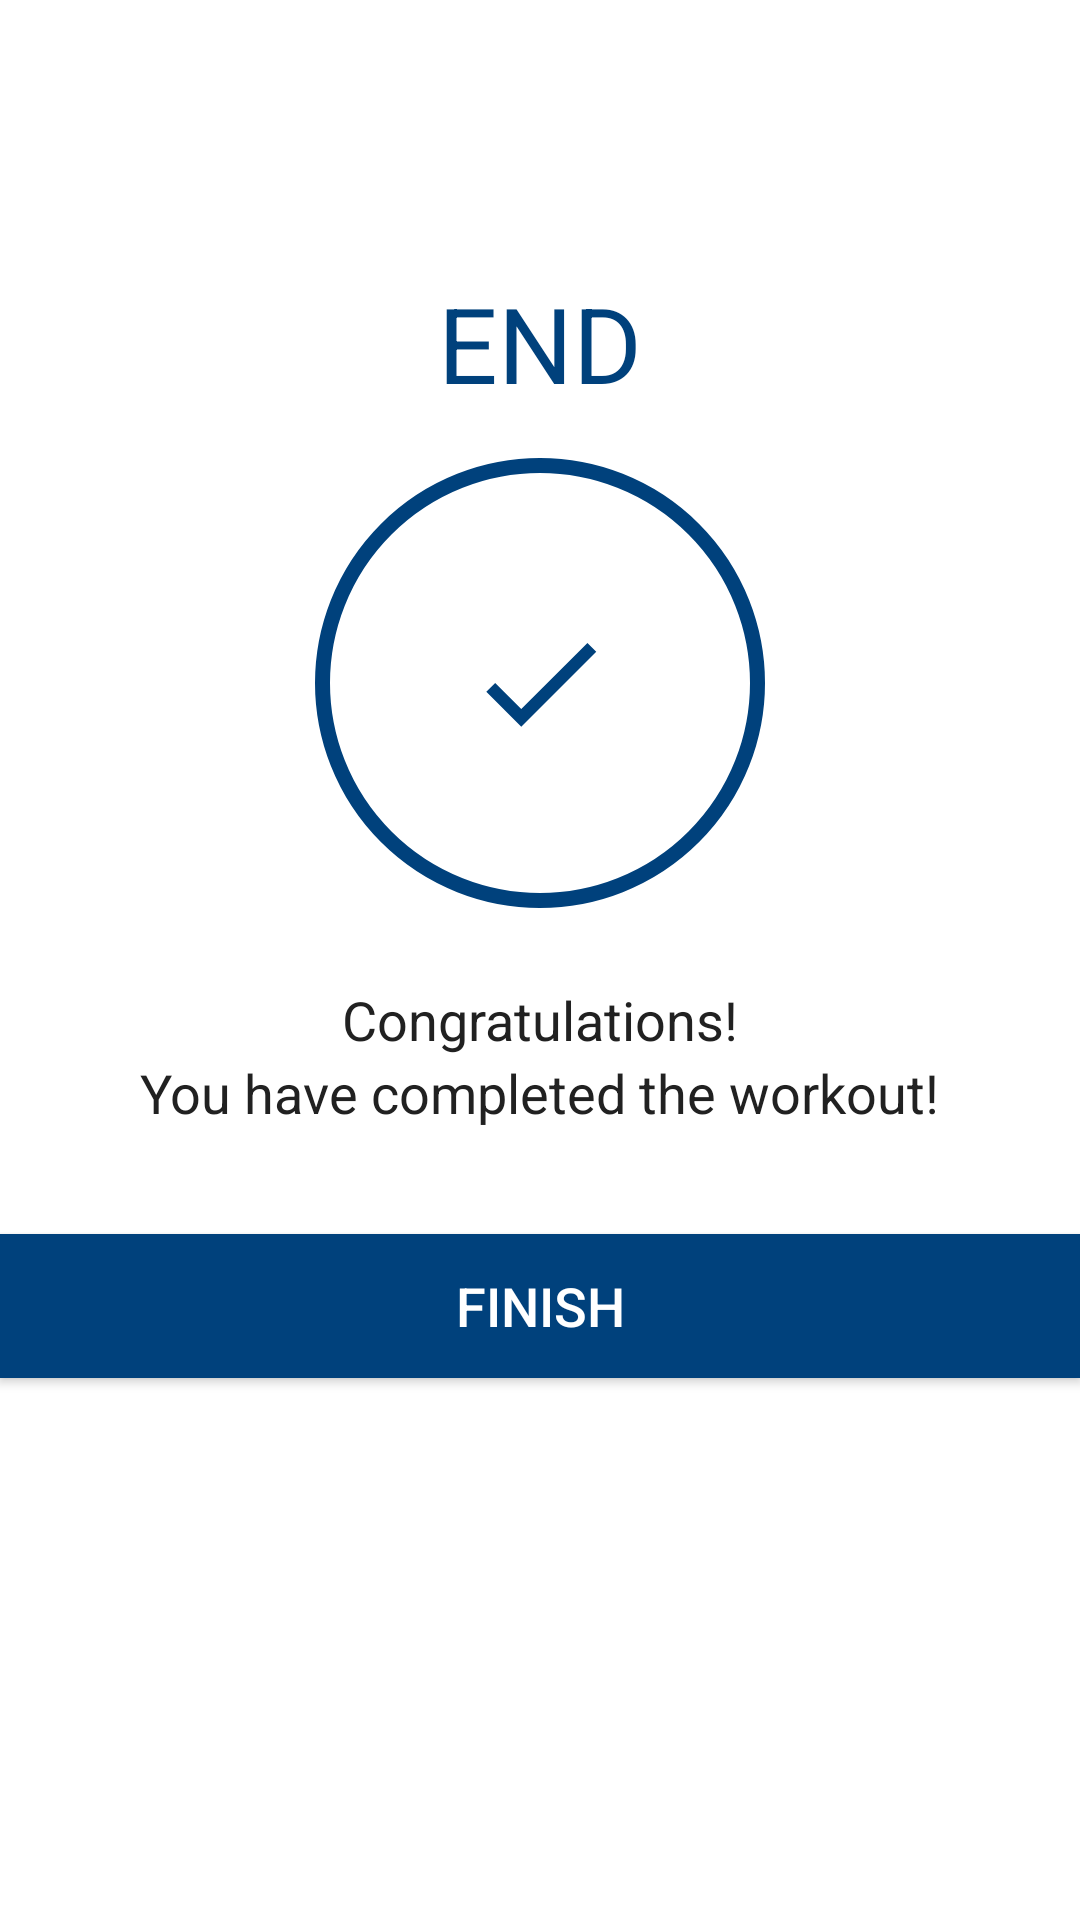

Layout XML and referenced resources for this Android screen:
<!-- AndroidManifest.xml: application theme Theme.7MinWork -->
<!-- res/layout/activity_finish.xml -->
<?xml version="1.0" encoding="utf-8"?>
<LinearLayout xmlns:android="http://schemas.android.com/apk/res/android"
    xmlns:tools="http://schemas.android.com/tools"
    android:layout_width="match_parent"
    android:layout_height="match_parent"
    android:gravity="center_horizontal"
    android:orientation="vertical"
    tools:context=".FinishActivity">

    <androidx.appcompat.widget.Toolbar
        android:id="@+id/toolbar_finish_activity"
        android:layout_width="match_parent"
        android:layout_height="?android:attr/actionBarSize"
        android:background="#FFFFFF" />

    <TextView
        android:id="@+id/tvEnd"
        android:layout_width="wrap_content"
        android:layout_height="wrap_content"
        android:layout_marginTop="35dp"
        android:text="END"
        android:textColor="@color/colorAccent"
        android:textSize="35sp" />

    <LinearLayout
        android:layout_width="150dp"
        android:layout_height="150dp"
        android:layout_gravity="center"
        android:layout_marginTop="15dp"
        android:background="@drawable/item_circular_color_accent_border"
        android:gravity="center">


        <ImageView
            android:layout_width="50dp"
            android:layout_height="50dp"
            android:contentDescription="@string/image"
            android:src="@drawable/ic_check"
            />
    </LinearLayout>

    <TextView
        android:layout_width="wrap_content"
        android:layout_height="wrap_content"
        android:layout_marginTop="25dp"
        android:text="Congratulations!"
        android:textColor="#212121"
        android:textSize="18sp" />

    <TextView
        android:layout_width="wrap_content"
        android:layout_height="wrap_content"
        android:text="You have completed the workout!"
        android:textColor="#212121"
        android:textSize="18sp" />

    <Button
        android:id="@+id/btnFinish"
        android:layout_width="match_parent"
        android:layout_height="wrap_content"
        android:layout_gravity="bottom"
        android:layout_marginTop="35dp"
        android:background="@color/colorAccent"
        android:text="FINISH"
        android:textColor="#FFFFFF"
        android:textSize="18sp" />

</LinearLayout>
    
<!-- resources referenced by this layout -->
<resources>
  <color name="colorAccent">#00417C</color>
  <!-- drawable ic_check (drawable) -->
  <vector android:height="24dp" android:tint="#00417C"
      android:viewportHeight="24" android:viewportWidth="24"
      android:width="24dp" xmlns:android="http://schemas.android.com/apk/res/android">
      <path android:fillColor="@android:color/white" android:pathData="M9,16.17L4.83,12l-1.42,1.41L9,19 21,7l-1.41,-1.41z"/>
  </vector>
  <!-- drawable item_circular_color_accent_border (drawable) -->
  <?xml version="1.0" encoding="utf-8"?>
  <shape xmlns:android="http://schemas.android.com/apk/res/android"
      android:shape="oval">
      <stroke
          android:width="5dp"
          android:color="@color/colorAccent" />
  
      <solid android:color="#FFFFFF" />
  </shape>
      
  <string name="image">Start image</string>
  <style name="Theme.7MinWork" parent="Theme.MaterialComponents.DayNight.NoActionBar">
          
          <item name="colorPrimary">@color/purple_500</item>
          <item name="colorPrimaryVariant">@color/purple_700</item>
          <item name="colorOnPrimary">@color/white</item>
          
          <item name="colorSecondary">@color/teal_200</item>
          <item name="colorSecondaryVariant">@color/teal_700</item>
          <item name="colorOnSecondary">@color/black</item>
          
          <item name="android:statusBarColor" tools:targetApi="l">?attr/colorPrimaryVariant</item>
          
      </style>
  <color name="purple_500">#FF6200EE</color>
  <color name="purple_700">#FF3700B3</color>
  <color name="white">#FFFFFFFF</color>
  <color name="teal_200">#FF03DAC5</color>
  <color name="teal_700">#FF018786</color>
  <color name="black">#FF000000</color>
</resources>
